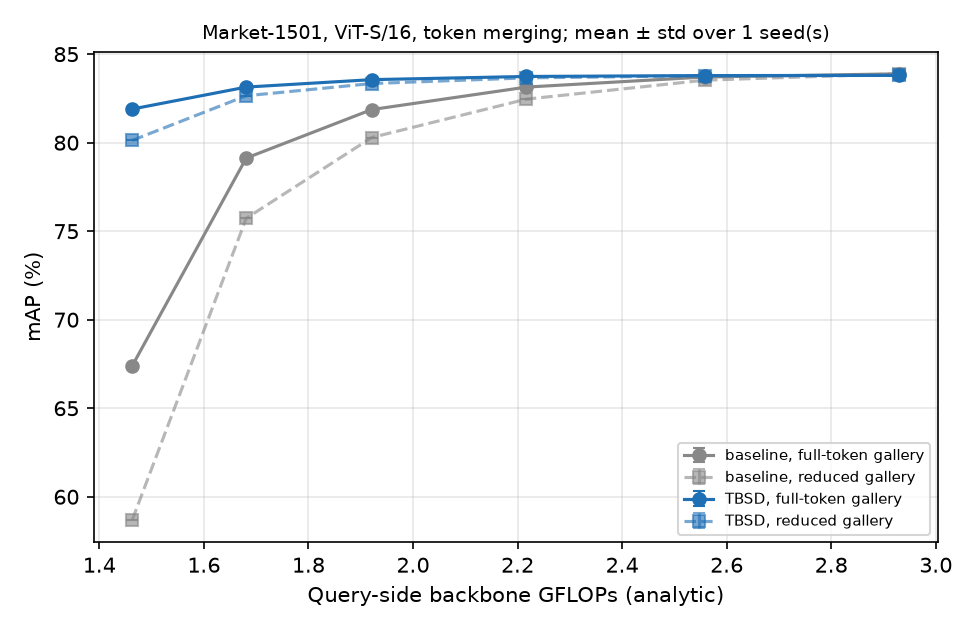

Values plotted in this chart, from the file beside it:
mode, keep, baseline_sym_mAP_mean, baseline_sym_mAP_std, baseline_n, TBSD_sym_mAP_mean, TBSD_sym_mAP_std, TBSD_n, baseline_asym_mAP_mean, baseline_asym_mAP_std, TBSD_asym_mAP_mean, TBSD_asym_mAP_std, baseline_q_cos_mean, baseline_q_cos_std, TBSD_q_cos_mean, TBSD_q_cos_std
none, 1.0, 83.89, 0.0, 1, 83.8, 0.0, 1, 83.89, 0.0, 83.8, 0.0, 1.0, 0.0, 1.0, 0.0
cls_attn, 0.9, 82.28, 0.0, 1, 82.65, 0.0, 1, 82.92, 0.0, 83.26, 0.0, 0.9731, 0.0, 0.982, 0.0
cls_attn, 0.8, 76.16, 0.0, 1, 78.46, 0.0, 1, 78.95, 0.0, 80.88, 0.0, 0.8999, 0.0, 0.9317, 0.0
cls_attn, 0.7, 61.34, 0.0, 1, 68.71, 0.0, 1, 69.65, 0.0, 74.65, 0.0, 0.7783, 0.0, 0.8464, 0.0
cls_attn, 0.6, 40.38, 0.0, 1, 54.25, 0.0, 1, 54.52, 0.0, 63.9, 0.0, 0.6343, 0.0, 0.7395, 0.0
cls_attn, 0.5, 18.58, 0.0, 1, 32.99, 0.0, 1, 31.29, 0.0, 44.98, 0.0, 0.4519, 0.0, 0.5871, 0.0
merge, 0.9, 83.53, 0.0, 1, 83.78, 0.0, 1, 83.71, 0.0, 83.79, 0.0, 0.9954, 0.0, 0.9989, 0.0
merge, 0.8, 82.46, 0.0, 1, 83.66, 0.0, 1, 83.14, 0.0, 83.74, 0.0, 0.9803, 0.0, 0.9956, 0.0
merge, 0.7, 80.29, 0.0, 1, 83.34, 0.0, 1, 81.87, 0.0, 83.56, 0.0, 0.9517, 0.0, 0.9895, 0.0
merge, 0.6, 75.73, 0.0, 1, 82.65, 0.0, 1, 79.13, 0.0, 83.14, 0.0, 0.8974, 0.0, 0.9779, 0.0
merge, 0.5, 58.69, 0.0, 1, 80.13, 0.0, 1, 67.4, 0.0, 81.9, 0.0, 0.7291, 0.0, 0.9439, 0.0
random, 0.9, 81.47, 0.0, 1, 82.73, 0.0, 1, 82.83, 0.0, 83.27, 0.0, 0.9684, 0.0, 0.9861, 0.0
random, 0.8, 76.43, 0.0, 1, 80.76, 0.0, 1, 80.7, 0.0, 82.35, 0.0, 0.9202, 0.0, 0.9648, 0.0
random, 0.7, 67.52, 0.0, 1, 77.61, 0.0, 1, 77.29, 0.0, 80.96, 0.0, 0.8482, 0.0, 0.9317, 0.0
random, 0.6, 51.64, 0.0, 1, 72.09, 0.0, 1, 70.75, 0.0, 78.5, 0.0, 0.7525, 0.0, 0.8833, 0.0
random, 0.5, 27.55, 0.0, 1, 59.14, 0.0, 1, 55.77, 0.0, 72.41, 0.0, 0.6013, 0.0, 0.7911, 0.0
